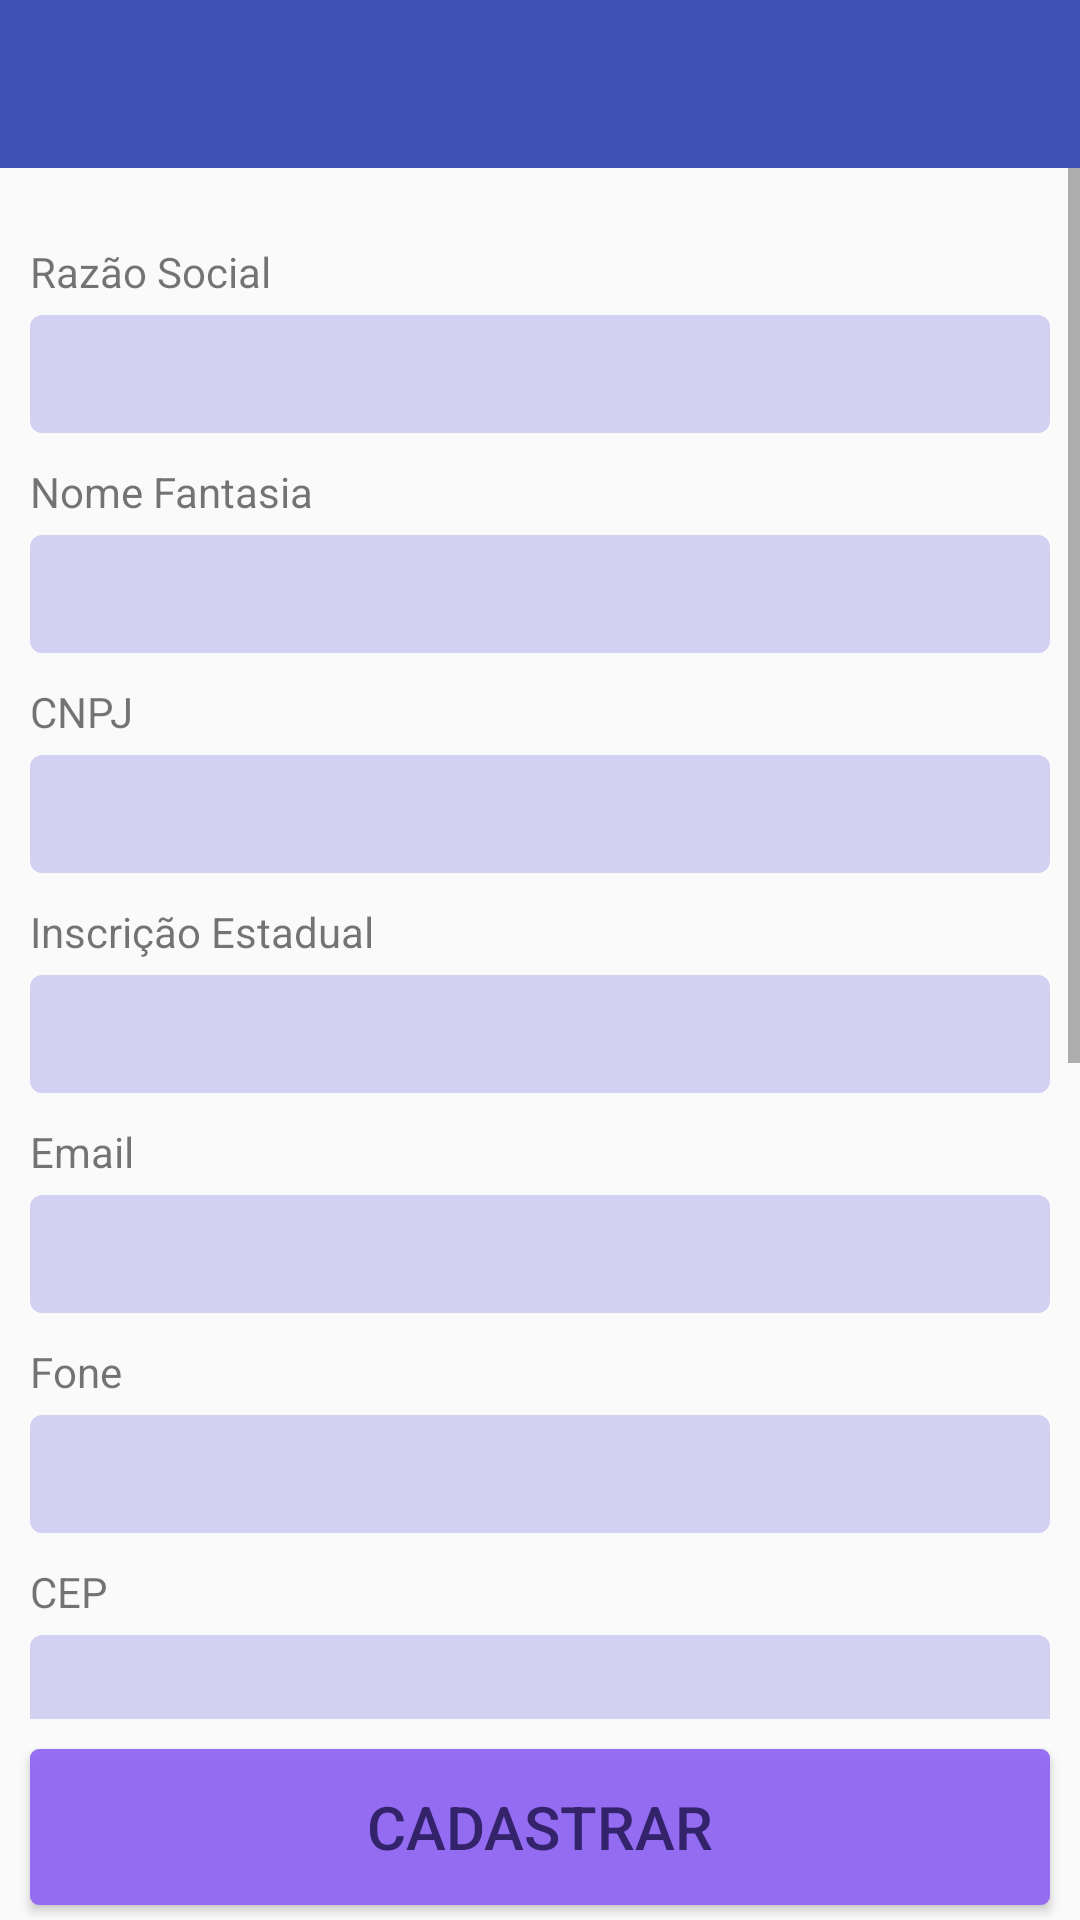

This screen was rendered from an Android layout file. Write that file and the resources it references.
<!-- AndroidManifest.xml: application theme AppTheme -->
<!-- res/layout/activity_cadastro_cliente.xml -->
<?xml version="1.0" encoding="utf-8"?>
<android.support.v4.widget.DrawerLayout xmlns:android="http://schemas.android.com/apk/res/android"
    xmlns:tools="http://schemas.android.com/tools"
    android:id="@+id/activity_cadastro_cliente_drawer"
    android:layout_width="match_parent"
    android:layout_height="match_parent"
    android:orientation="vertical"
    tools:context=".tela.CadastroClienteActivity">

    <LinearLayout
        android:layout_width="match_parent"
        android:layout_height="match_parent"
        android:focusable="true"
        android:focusableInTouchMode="true"
        android:orientation="vertical">

        <include layout="@layout/base_layout" />

        <ScrollView
            android:layout_width="match_parent"
            android:layout_height="0dp"
            android:layout_marginBottom="10dp"
            android:layout_weight="10">

            <LinearLayout
                android:layout_width="match_parent"
                android:layout_height="match_parent"
                android:layout_marginLeft="10dp"
                android:layout_marginRight="10dp"
                android:orientation="vertical"
                android:textColor="@color/linhaViewText"
                android:textSize="16dp">

                <TextView
                    android:layout_width="match_parent"
                    android:layout_height="wrap_content"
                    android:layout_marginTop="25dp"
                    android:text="Razão Social" />

                <EditText
                    android:id="@+id/activity_cadastro_cliente_edit_raz_social"
                    android:layout_width="match_parent"
                    android:layout_height="wrap_content"
                    android:layout_marginTop="5dp"
                    android:background="@drawable/border_field"
                    android:inputType="text" />

                <TextView
                    android:layout_width="match_parent"
                    android:layout_height="wrap_content"
                    android:layout_marginTop="10dp"
                    android:text="Nome Fantasia" />

                <EditText
                    android:id="@+id/activity_cadastro_cliente_edit_nome_fant"
                    android:layout_width="match_parent"
                    android:layout_height="wrap_content"
                    android:layout_marginTop="5dp"
                    android:background="@drawable/border_field"
                    android:inputType="text" />

                <TextView
                    android:layout_width="match_parent"
                    android:layout_height="wrap_content"
                    android:layout_marginTop="10dp"
                    android:text="CNPJ" />

                <EditText
                    android:id="@+id/activity_cadastro_cliente_edit_cnpj"
                    android:layout_width="match_parent"
                    android:layout_height="wrap_content"
                    android:layout_marginTop="5dp"
                    android:background="@drawable/border_field"
                    android:inputType="text" />

                <TextView
                    android:layout_width="match_parent"
                    android:layout_height="wrap_content"
                    android:layout_marginTop="10dp"
                    android:text="Inscrição Estadual" />

                <EditText
                    android:id="@+id/activity_cadastro_cliente_edit_insc_est"
                    android:layout_width="match_parent"
                    android:layout_height="wrap_content"
                    android:layout_marginTop="5dp"
                    android:background="@drawable/border_field"
                    android:inputType="text" />

                <TextView
                    android:layout_width="match_parent"
                    android:layout_height="wrap_content"
                    android:layout_marginTop="10dp"
                    android:text="Email" />

                <EditText
                    android:id="@+id/activity_cadastro_cliente_edit_email"
                    android:layout_width="match_parent"
                    android:layout_height="wrap_content"
                    android:layout_marginTop="5dp"
                    android:background="@drawable/border_field"
                    android:inputType="textEmailAddress" />

                <TextView
                    android:layout_width="match_parent"
                    android:layout_height="wrap_content"
                    android:layout_marginTop="10dp"
                    android:text="Fone" />

                <EditText
                    android:id="@+id/activity_cadastro_cliente_edit_fone"
                    android:layout_width="match_parent"
                    android:layout_height="wrap_content"
                    android:layout_marginTop="5dp"
                    android:background="@drawable/border_field"
                    android:inputType="phone" />

                <TextView
                    android:layout_width="match_parent"
                    android:layout_height="wrap_content"
                    android:layout_marginTop="10dp"
                    android:text="CEP" />

                <EditText
                    android:id="@+id/activity_cadastro_cliente_edit_cep"
                    android:layout_width="match_parent"
                    android:layout_height="wrap_content"
                    android:layout_marginTop="5dp"
                    android:background="@drawable/border_field"
                    android:inputType="text" />

                <TextView
                    android:layout_width="match_parent"
                    android:layout_height="wrap_content"
                    android:layout_marginTop="10dp"
                    android:text="Estado" />

                <Spinner
                    android:id="@+id/activity_cadastro_cliente_spinner_estado"
                    android:layout_width="match_parent"
                    android:layout_height="40dp"
                    android:layout_marginTop="5dp"
                    android:background="@drawable/border_field" />

                <TextView
                    android:layout_width="match_parent"
                    android:layout_height="wrap_content"
                    android:layout_marginTop="10dp"
                    android:text="Cidade" />

                <Spinner
                    android:id="@+id/activity_cadastro_cliente_spinner_cidade"
                    android:layout_width="match_parent"
                    android:layout_height="40dp"
                    android:layout_marginTop="5dp"
                    android:background="@drawable/border_field" />

                <TextView
                    android:layout_width="match_parent"
                    android:layout_height="wrap_content"
                    android:layout_marginTop="10dp"
                    android:text="Bairro" />

                <EditText
                    android:id="@+id/activity_cadastro_cliente_edit_bairro"
                    android:layout_width="match_parent"
                    android:layout_height="wrap_content"
                    android:layout_marginTop="5dp"
                    android:background="@drawable/border_field"
                    android:inputType="text" />

                <TextView
                    android:layout_width="match_parent"
                    android:layout_height="wrap_content"
                    android:layout_marginTop="10dp"
                    android:text="Logradouro" />

                <EditText
                    android:id="@+id/activity_cadastro_cliente_edit_logradouro"
                    android:layout_width="match_parent"
                    android:layout_height="wrap_content"
                    android:layout_marginTop="5dp"
                    android:background="@drawable/border_field"
                    android:inputType="text" />

                <TextView
                    android:layout_width="match_parent"
                    android:layout_height="wrap_content"
                    android:layout_marginTop="10dp"
                    android:text="Número" />

                <EditText
                    android:id="@+id/activity_cadastro_cliente_edit_numero"
                    android:layout_width="match_parent"
                    android:layout_height="wrap_content"
                    android:layout_marginTop="5dp"
                    android:background="@drawable/border_field"
                    android:inputType="text" />

            </LinearLayout>

        </ScrollView>

        <Button
            android:id="@+id/activity_cadastro_cliente_button_salvar"
            android:layout_width="match_parent"
            android:layout_height="0dp"
            android:layout_marginBottom="5dp"
            android:layout_marginLeft="10dp"
            android:layout_marginRight="10dp"
            android:layout_weight="1"
            android:background="@drawable/customborderbutton"
            android:text="@string/button_cadastrar"
            android:textColor="@color/buttonText"
            android:textSize="@dimen/sizeTextButtonSave" />
    </LinearLayout>

    <include layout="@layout/base_navigation_view" />

</android.support.v4.widget.DrawerLayout>
<!-- res/layout/base_layout.xml (included above) -->
<?xml version="1.0" encoding="utf-8"?>
<merge xmlns:android="http://schemas.android.com/apk/res/android"
    android:orientation="vertical"
    android:layout_width="match_parent"
    android:layout_height="match_parent">

    <android.support.design.widget.AppBarLayout
        android:layout_width="match_parent"
        android:layout_height="wrap_content">

        <android.support.v7.widget.Toolbar
            android:id="@+id/toolbar"
            android:layout_width="match_parent"
            android:layout_height="wrap_content"
            android:theme="@style/ToolBar"
            />

    </android.support.design.widget.AppBarLayout>

    <FrameLayout
        android:layout_width="match_parent"
        android:layout_height="wrap_content"/>



</merge>
<!-- res/layout/base_navigation_view.xml (included above) -->
<?xml version="1.0" encoding="utf-8"?>
<merge xmlns:android="http://schemas.android.com/apk/res/android"
    xmlns:app="http://schemas.android.com/apk/res-auto"
    android:layout_width="match_parent"
    android:layout_height="match_parent">

    <android.support.design.widget.NavigationView
        android:id="@+id/navigation_view"
        android:layout_width="wrap_content"
        android:layout_height="match_parent"
        android:layout_gravity="start"
        app:headerLayout="@layout/header_menu_principal"
        app:menu="@menu/menu_principal">

    </android.support.design.widget.NavigationView>

</merge>
<!-- res/layout/header_menu_principal.xml (included above) -->
<?xml version="1.0" encoding="utf-8"?>
<LinearLayout xmlns:android="http://schemas.android.com/apk/res/android"
    android:orientation="vertical"
    android:layout_width="match_parent"
    android:layout_height="match_parent"
    android:background="@color/colorPrimaryDark"
    android:padding="16dp">

    <ImageView
        android:layout_width="100dp"
        android:layout_height="wrap_content"
        android:layout_gravity="center"
        android:src="@drawable/ic_maisvendas"/>

    <TextView
        android:layout_width="wrap_content"
        android:layout_height="wrap_content"
        android:layout_gravity="center"
        android:text="@string/app_name"
        android:textColor="@color/colorBranca"
        android:textSize="@dimen/textTextHeaderMenuPrincipal" />

</LinearLayout>
<!-- resources referenced by this layout -->
<resources>
  <color name="buttonText">#33236b</color>
  <color name="colorBranca">#ffffff</color>
  <color name="colorPrimaryDark">#303F9F</color>
  <color name="linhaViewText">#0e0c2e</color>
  <dimen name="sizeTextButtonSave">20sp</dimen>
  <dimen name="textTextHeaderMenuPrincipal">25sp</dimen>
  <!-- drawable border_field (drawable) -->
  <?xml version="1.0" encoding="UTF-8"?>
  <shape xmlns:android="http://schemas.android.com/apk/res/android"
      android:shape="rectangle">
  
      <corners android:radius="4dp" />
  
      <padding
          android:bottom="10dp"
          android:left="10dp"
          android:right="10dp"
          android:top="5dp"
          />
  
      
      <solid
          android:color="@color/colorField"
          />
  </shape>
  <!-- drawable customborderbutton (drawable) -->
  <?xml version="1.0" encoding="UTF-8"?>
  <shape xmlns:android="http://schemas.android.com/apk/res/android"
      android:shape="rectangle">
  
      <corners android:radius="3dp" />
  
      <padding
          android:bottom="10dp"
          android:left="10dp"
          android:right="10dp"
          android:top="10dp" />
  
      
      <solid
          android:color="@color/cadastrarButton"
          />
  </shape>
  <!-- drawable ic_maisvendas: png bitmap (drawable-hdpi, 5654 bytes) -->
  <string name="app_name">Mais Vendas</string>
  <string name="button_cadastrar">Cadastrar</string>
  <style name="ToolBar" parent="ThemeOverlay.AppCompat.Dark.ActionBar" />
  <style name="AppTheme" parent="Theme.AppCompat.Light.NoActionBar">
          <item name="colorPrimary">@color/colorPrimary</item>
          <item name="colorPrimaryDark">@color/colorPrimaryDark</item>
          <item name="colorAccent">@color/colorAccent</item>
          <item name="popupTheme">@style/PopupTheme</item>
      </style>
  <color name="colorField">#e7cfcef2</color>
  <color name="cadastrarButton">#eb9064f5</color>
  <color name="colorPrimary">#3F51B5</color>
  <color name="colorAccent">#FF4081</color>
  <style name="PopupTheme" parent="Theme.AppCompat.Light">
          <item name="actionOverflowMenuStyle">@style/OverflowMenu</item>
      </style>
  <style name="OverflowMenu" parent="Widget.AppCompat.Light.PopupMenu.Overflow">
          <item name="android:dropDownVerticalOffset">-4dp</item>
          <item name="overlapAnchor">false</item>
      </style>
</resources>
